pico-8 play session: no input (idle), after a click and taps of 🅾, ❎, 🅾+❎, 🅾 in the second before t = 0

[t = 1 s] idle ~1s (no d-pad/buttons)
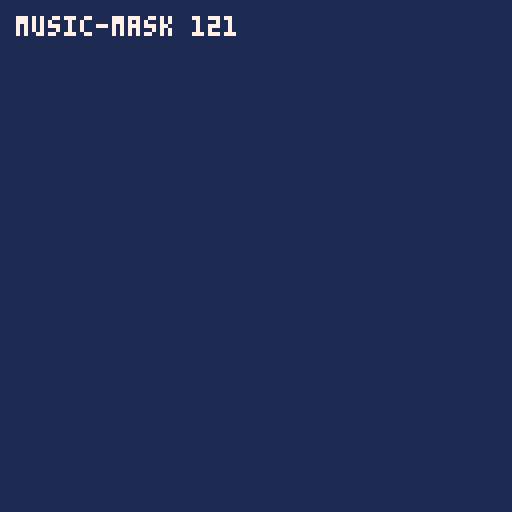
[t = 2 s] idle ~2s (no d-pad/buttons)
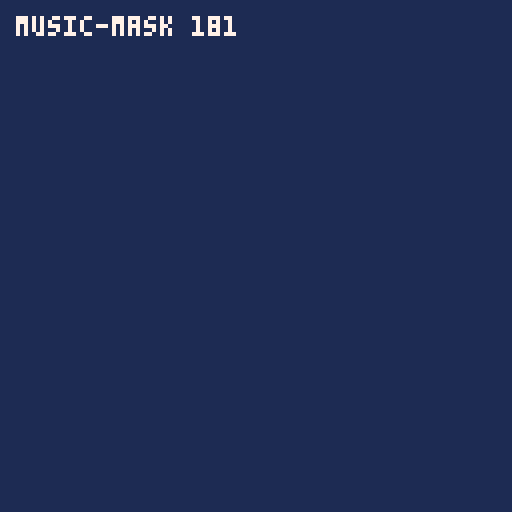

pico-8 cartridge
version 42
__lua__
-- golden: music-mask
local t = 0
function _init()
  if stat(6)=="headless" then
    extcmd("set_filename", "music-mask")
    extcmd("audio_rec")
  end
  music(0, 0, 1)
end
function tick()
  t += 1
  if stat(6)=="headless" and t == 32 then
    extcmd("audio_end", 1)
    extcmd("shutdown")
  end
end
function _draw()
  cls(1)
  print("music-mask "..t, 4, 4, 7)
end
function _update() tick() end
function _update60() tick() end
